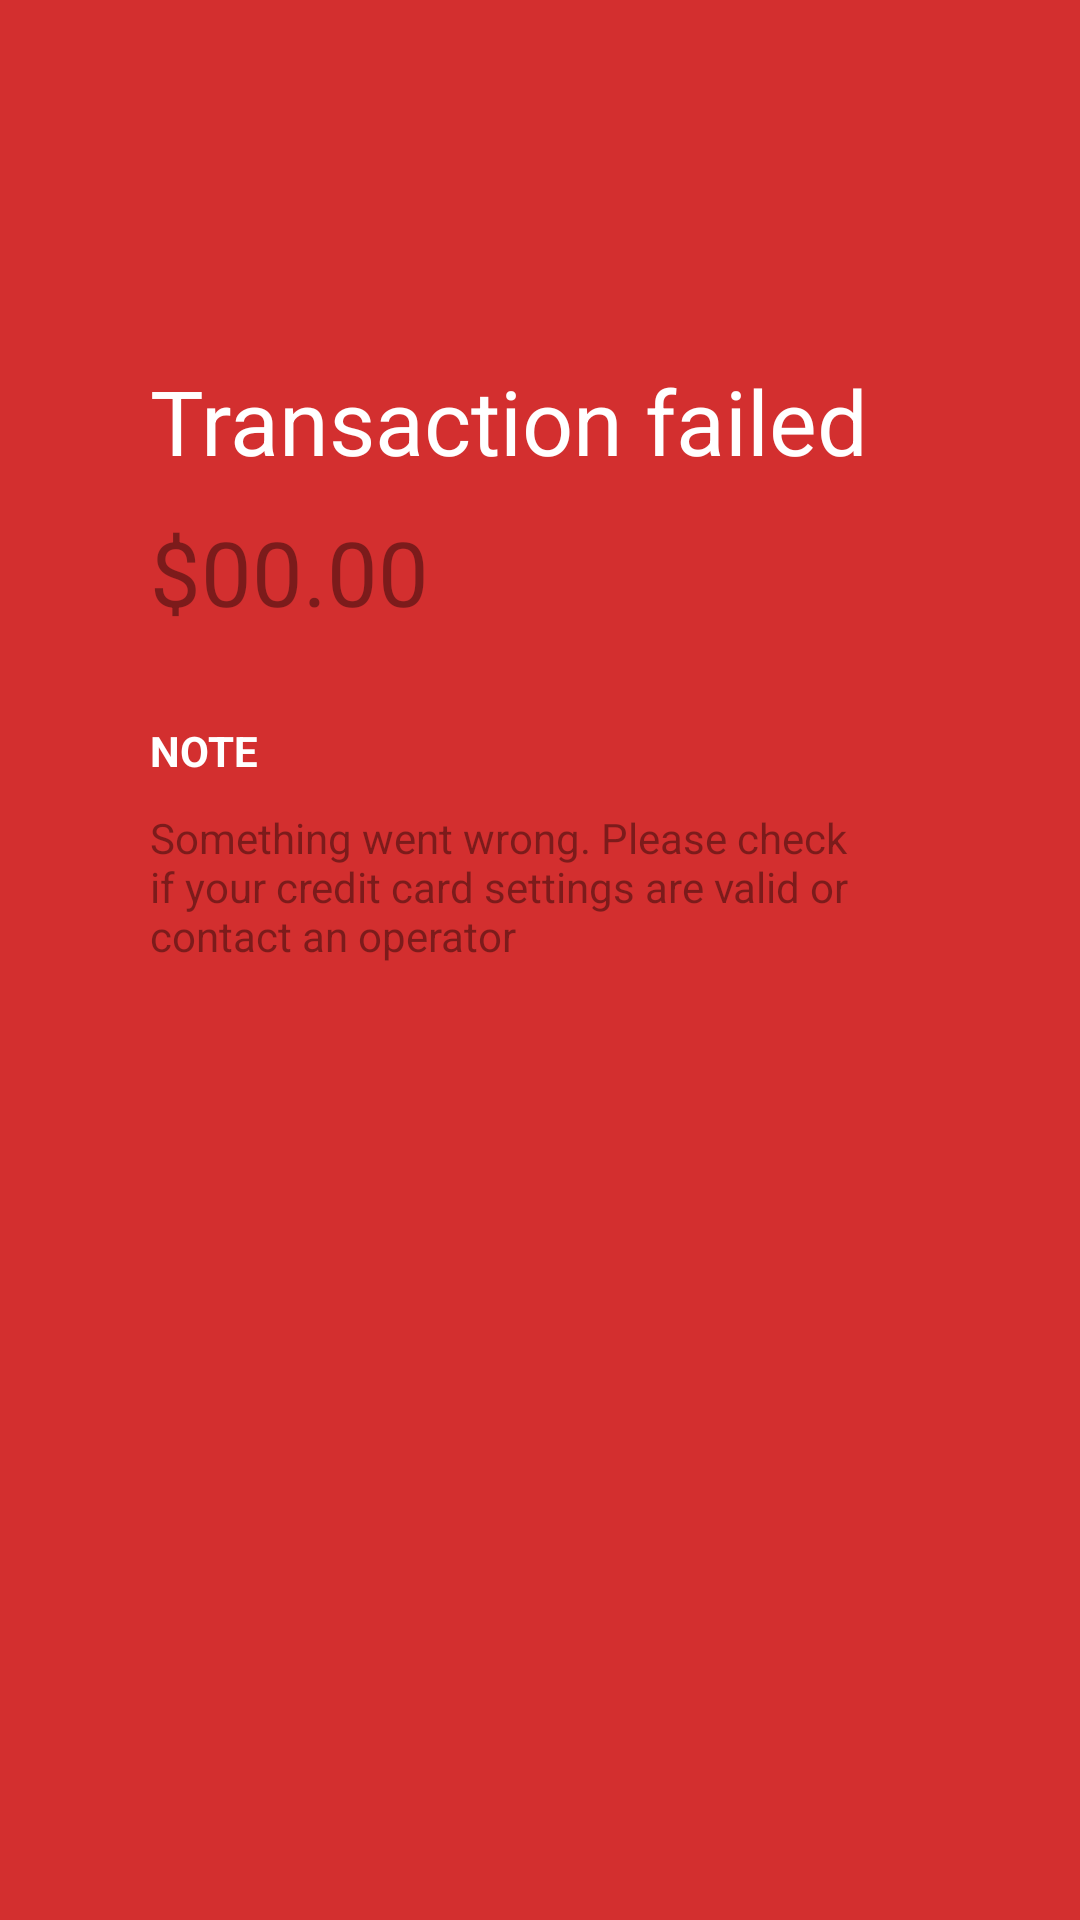

The Android layout XML behind this screen, and the referenced resources:
<!-- AndroidManifest.xml: activity theme Theme.AppCompat.Light.NoActionBar -->
<!-- res/layout/activity_ticket_failure.xml -->
<?xml version="1.0" encoding="utf-8"?>
<android.support.design.widget.CoordinatorLayout xmlns:android="http://schemas.android.com/apk/res/android"
    xmlns:app="http://schemas.android.com/apk/res-auto"
    xmlns:tools="http://schemas.android.com/tools"
    android:id="@+id/main_layout"
    android:layout_width="match_parent"
    android:layout_height="match_parent"
    android:background="@color/colorRed"
    tools:context="feup.cm.traintickets.activities.TicketFailureActivity">

    <RelativeLayout
        android:layout_width="match_parent"
        android:layout_height="match_parent">

        <TextView
            android:id="@+id/done_text"
            android:layout_width="match_parent"
            android:layout_height="wrap_content"
            android:layout_marginTop="100dp"
            android:paddingTop="20dp"
            android:paddingStart="50dp"
            android:paddingEnd="50dp"
            android:text="Transaction failed"
            android:textColor="@android:color/white"
            android:textSize="30dp" />

        <TextView
            android:id="@+id/done_price"
            android:layout_width="match_parent"
            android:layout_height="wrap_content"
            android:layout_below="@id/done_text"
            android:paddingTop="10dp"
            android:paddingStart="50dp"
            android:paddingEnd="50dp"
            android:text="@string/display_price_base"
            android:textColor="@color/colorGrayMedium"
            android:textSize="30dp" />

        <TextView
            android:id="@+id/done_note_title"
            android:layout_width="match_parent"
            android:layout_height="wrap_content"
            android:layout_below="@id/done_price"
            android:paddingTop="30dp"
            android:paddingStart="50dp"
            android:paddingEnd="50dp"
            android:text="NOTE"
            android:textColor="@android:color/white"
            android:textAllCaps="true"
            android:textStyle="bold"
            android:textSize="14dp" />

        <TextView
            android:id="@+id/done_note_value"
            android:layout_width="match_parent"
            android:layout_height="wrap_content"
            android:layout_below="@id/done_note_title"
            android:paddingTop="10dp"
            android:paddingStart="50dp"
            android:paddingEnd="50dp"
            android:text="@string/display_payment_failed"
            android:textColor="@color/colorGrayMedium"
            android:textSize="14dp" />

        <ImageView
            android:id="@+id/done_image"
            android:layout_width="200dp"
            android:layout_height="200dp"
            android:layout_below="@id/done_note_value"
            android:layout_marginTop="10dp"
            android:paddingStart="50dp"
            android:paddingEnd="50dp"
            app:srcCompat="@drawable/ic_cancel_white_24dp" />

    </RelativeLayout>

</android.support.design.widget.CoordinatorLayout>
<!-- resources referenced by this layout -->
<resources>
  <color name="colorGrayMedium">#69000000</color>
  <color name="colorRed">#D32F2F</color>
  <string name="display_payment_failed">Something went wrong. Please check if your credit card settings are valid or contact an operator</string>
  <string name="display_price_base">$00.00</string>
</resources>
